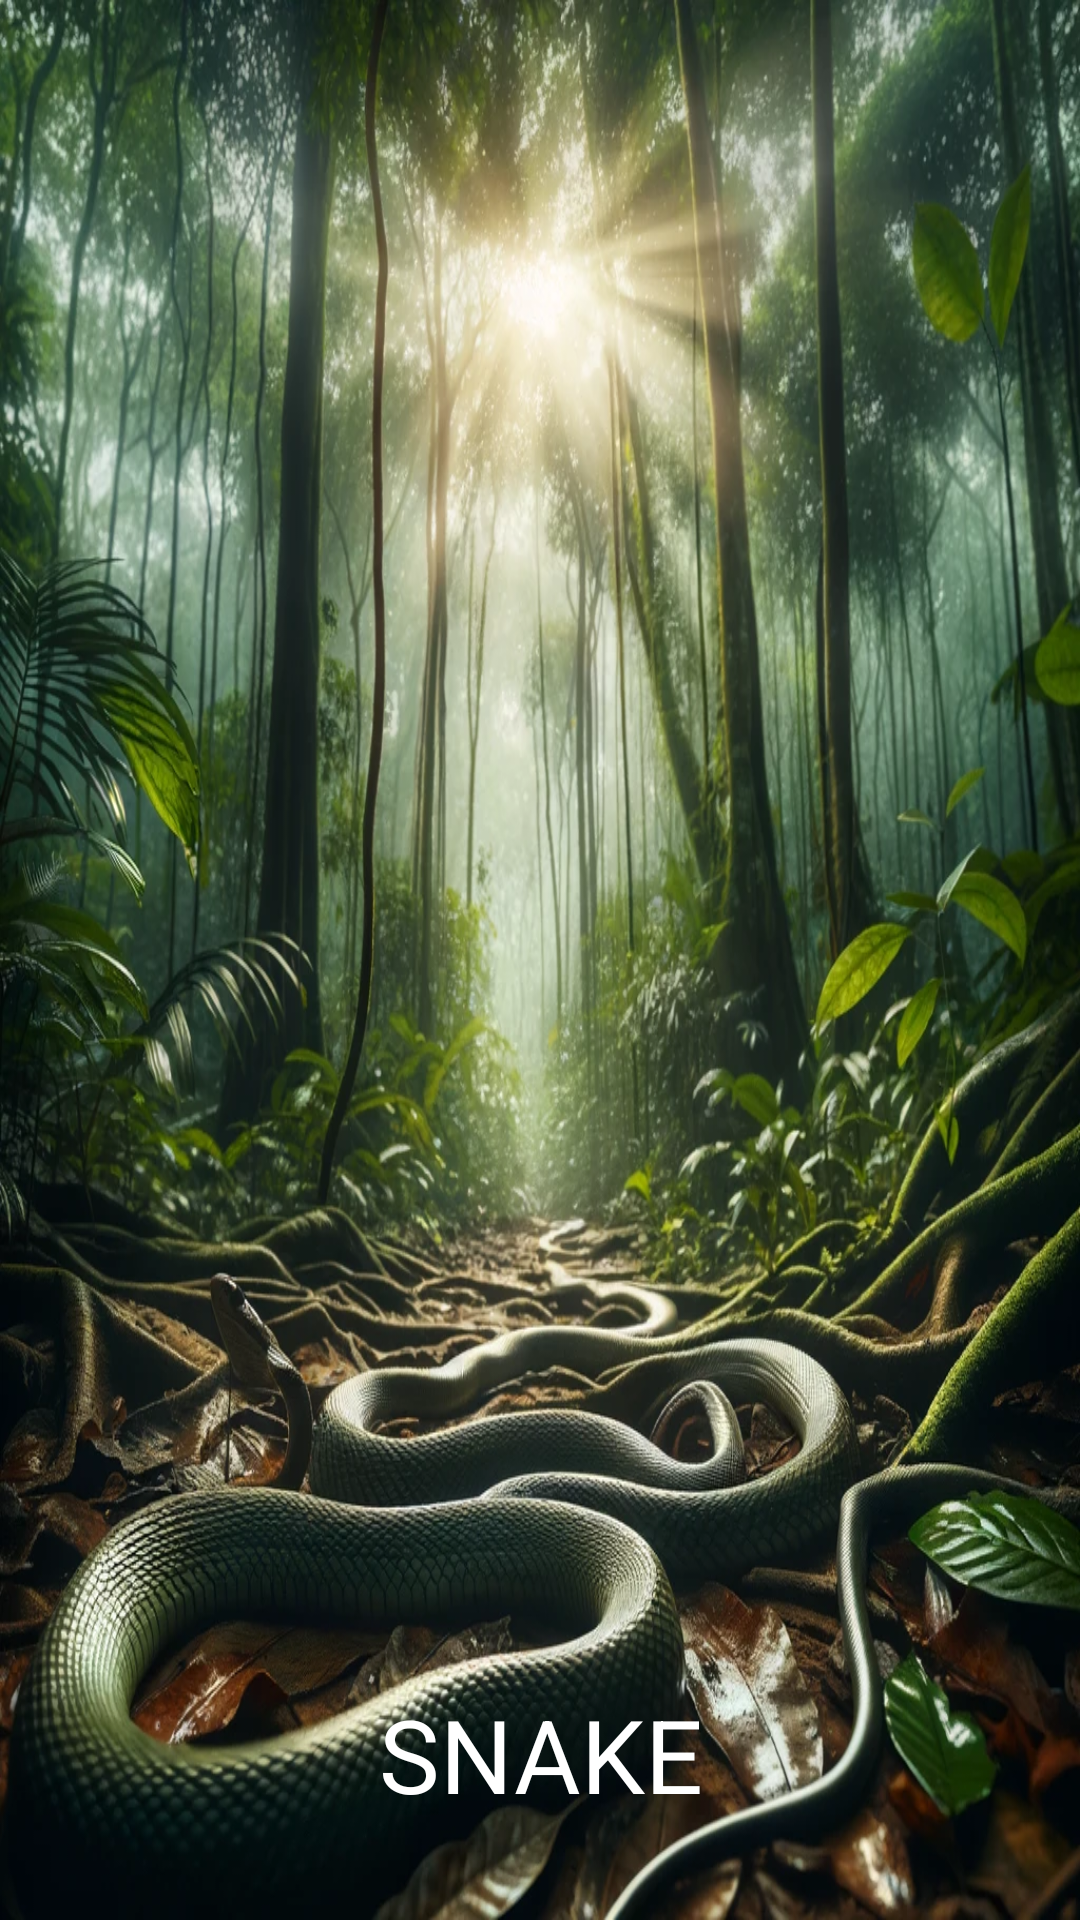

Produce the Android XML layout that renders to this screen, including the resource entries it uses.
<!-- AndroidManifest.xml: application theme Theme.AnimalsApp -->
<!-- res/layout/activity_snake.xml -->
<?xml version="1.0" encoding="utf-8"?>
<androidx.constraintlayout.widget.ConstraintLayout xmlns:android="http://schemas.android.com/apk/res/android"
    xmlns:app="http://schemas.android.com/apk/res-auto"
    xmlns:tools="http://schemas.android.com/tools"
    android:layout_width="match_parent"
    android:layout_height="match_parent"
    tools:context=".forest.Snake">

    <ImageView
        android:id="@+id/imageView66"
        android:layout_width="wrap_content"
        android:layout_height="wrap_content"
        android:scaleType="fitXY"
        app:layout_constraintBottom_toBottomOf="parent"
        app:layout_constraintEnd_toEndOf="parent"
        app:layout_constraintHorizontal_bias="1.0"
        app:layout_constraintStart_toStartOf="parent"
        app:layout_constraintTop_toTopOf="parent"
        app:layout_constraintVertical_bias="1.0"
        app:srcCompat="@drawable/snake" />

    <TextView
        android:id="@+id/textView21"
        android:layout_width="187dp"
        android:layout_height="58dp"
        android:layout_marginBottom="20dp"
        android:text="SNAKE"
        android:textAlignment="center"
        android:textColor="@color/white"
        android:textSize="34sp"
        app:layout_constraintBottom_toBottomOf="parent"
        app:layout_constraintEnd_toEndOf="parent"
        app:layout_constraintStart_toStartOf="parent" />

    <ImageView
        android:id="@+id/imageView74"
        android:layout_width="54dp"
        android:layout_height="42dp"
        android:layout_marginStart="280dp"
        android:layout_marginTop="20dp"
        android:onClick="sound"
        app:layout_constraintEnd_toEndOf="parent"
        app:layout_constraintStart_toStartOf="parent"
        app:layout_constraintTop_toTopOf="@+id/imageView66"
        app:srcCompat="@drawable/loudspeaker" />
</androidx.constraintlayout.widget.ConstraintLayout>
<!-- resources referenced by this layout -->
<resources>
  <!-- drawable snake: webp bitmap (drawable, 347940 bytes) -->
  <style name="Theme.AnimalsApp" parent="Base.Theme.AnimalsApp" />
  <style name="Base.Theme.AnimalsApp" parent="Theme.Material3.DayNight">
          
          
      </style>
  <!-- not gathered from this repository: default colours our renderer supplied (Android Studio template values) -->
  <color name="white">#FFFFFFFF</color>
</resources>
